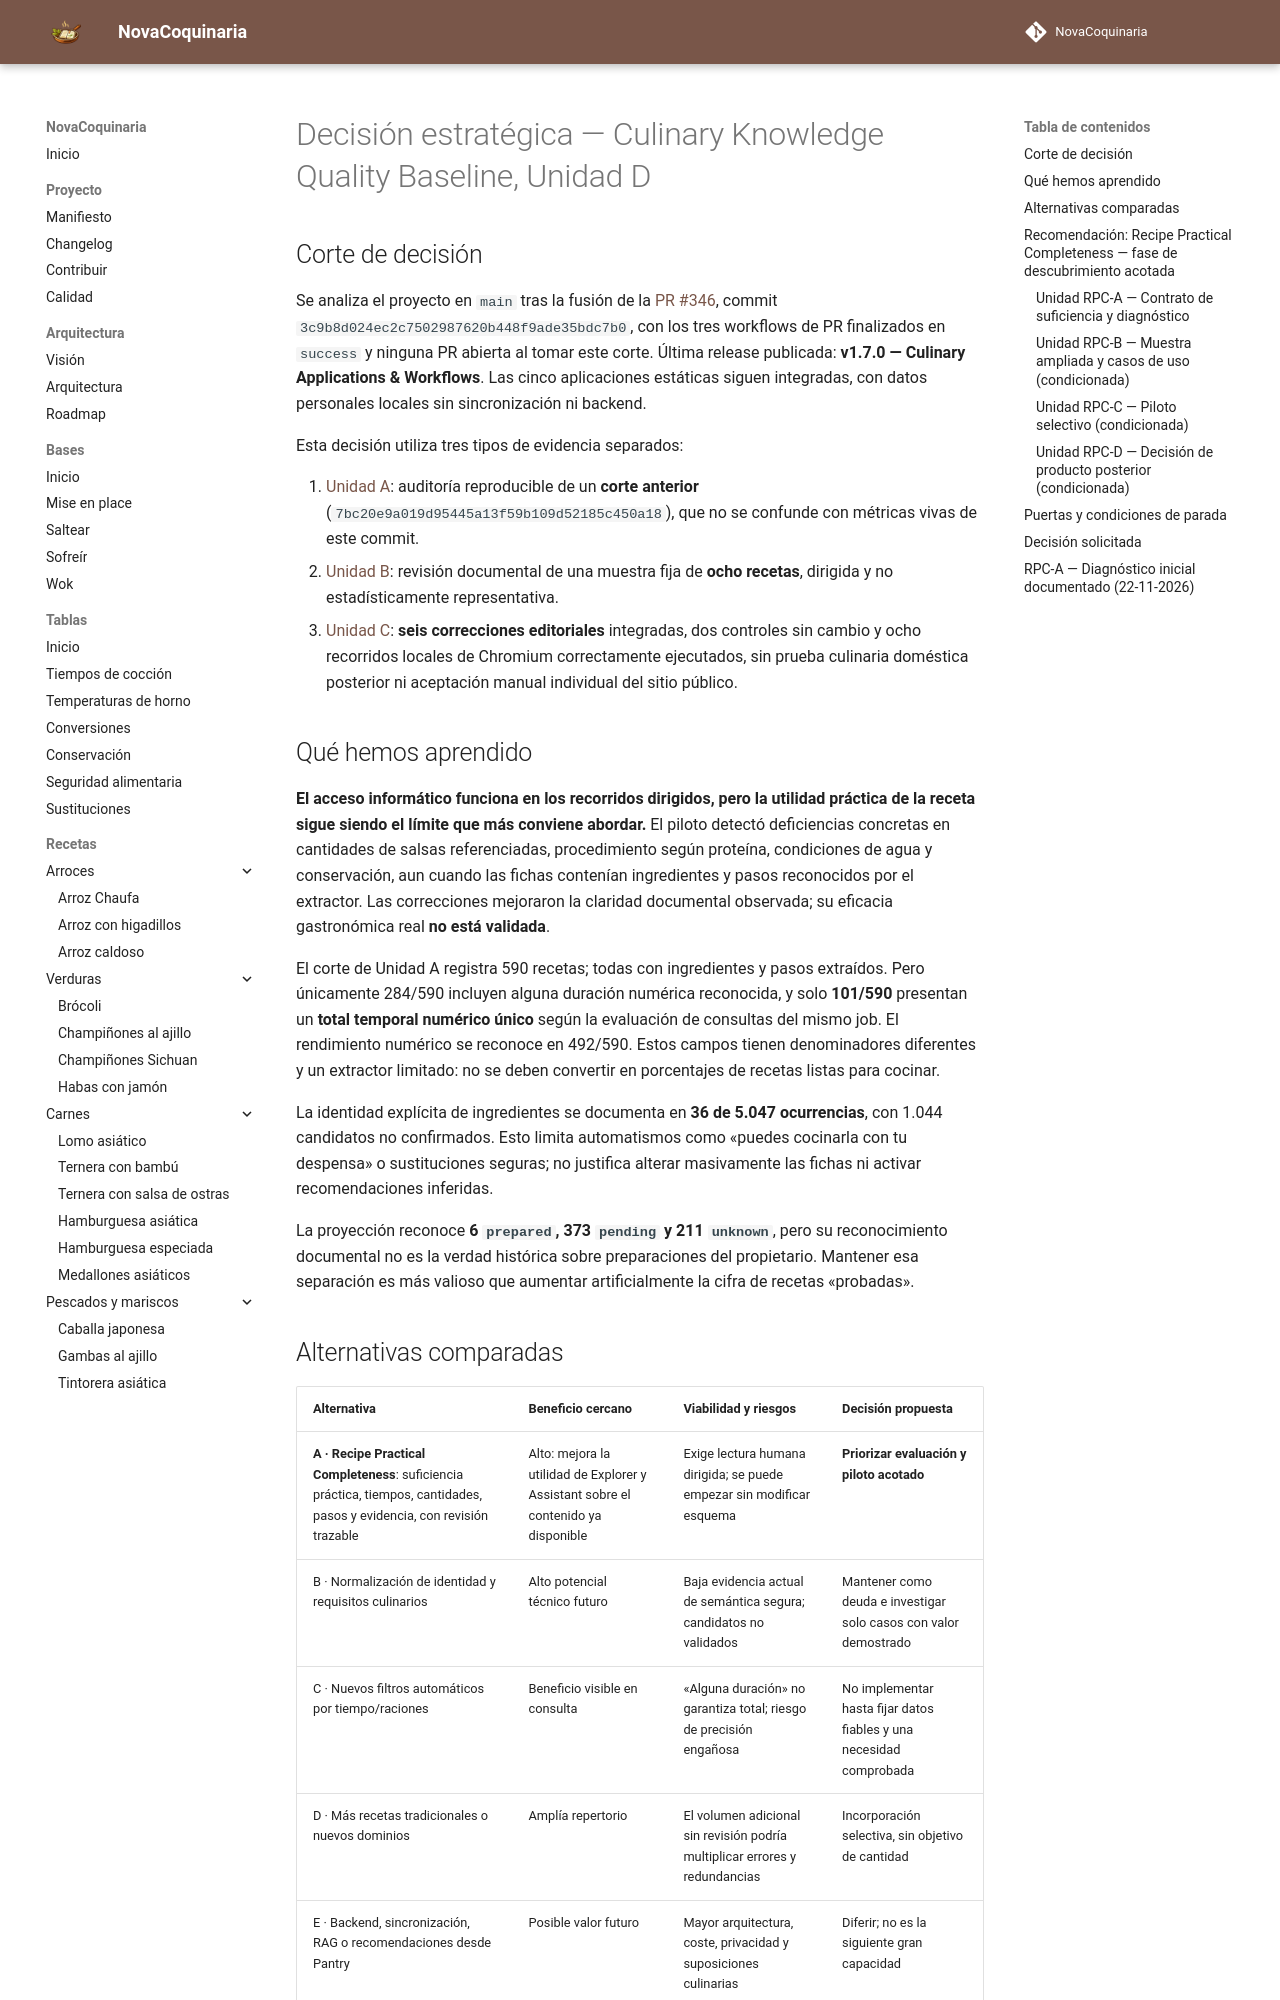

repository: fran-eliot/NovaCoquinaria · page: docs/management/DECISION_ESTRATEGICA_POST_CALIDAD_CULINARIA.html · generator: mkdocs

---
id: DOC-DECISION-CAPACIDAD-POST-CALIDAD-2026
titulo: Decisión estratégica tras el piloto de calidad culinaria — Unidad D
tipo: gestion
version: 0.1.0
estado: propuesta-de-decision
ultima_revision: 2026-11-22
---

# Decisión estratégica — Culinary Knowledge Quality Baseline, Unidad D

## Corte de decisión

Se analiza el proyecto en `main` tras la fusión de la [PR #346](https://github.com/fran-eliot/NovaCoquinaria/pull/346), commit `3c9b8d024ec2c7502987620b448f9ade35bdc7b0`, con los tres workflows de PR finalizados en `success` y ninguna PR abierta al tomar este corte. Última release publicada: **v1.7.0 — Culinary Applications & Workflows**. Las cinco aplicaciones estáticas siguen integradas, con datos personales locales sin sincronización ni backend.

Esta decisión utiliza tres tipos de evidencia separados:

1. [Unidad A](./LINEA_BASE_CALIDAD_CULINARIA.md): auditoría reproducible de un **corte anterior** (`7bc20e9a019d95445a13f59b109d52185c450a18`), que no se confunde con métricas vivas de este commit.
2. [Unidad B](./EVALUACION_MUESTRA_CALIDAD_CULINARIA.md): revisión documental de una muestra fija de **ocho recetas**, dirigida y no estadísticamente representativa.
3. [Unidad C](./CIERRE_PILOTO_CALIDAD_CULINARIA.md): **seis correcciones editoriales** integradas, dos controles sin cambio y ocho recorridos locales de Chromium correctamente ejecutados, sin prueba culinaria doméstica posterior ni aceptación manual individual del sitio público.

## Qué hemos aprendido

**El acceso informático funciona en los recorridos dirigidos, pero la utilidad práctica de la receta sigue siendo el límite que más conviene abordar.** El piloto detectó deficiencias concretas en cantidades de salsas referenciadas, procedimiento según proteína, condiciones de agua y conservación, aun cuando las fichas contenían ingredientes y pasos reconocidos por el extractor. Las correcciones mejoraron la claridad documental observada; su eficacia gastronómica real **no está validada**.

El corte de Unidad A registra 590 recetas; todas con ingredientes y pasos extraídos. Pero únicamente 284/590 incluyen alguna duración numérica reconocida, y solo **101/590** presentan un **total temporal numérico único** según la evaluación de consultas del mismo job. El rendimiento numérico se reconoce en 492/590. Estos campos tienen denominadores diferentes y un extractor limitado: no se deben convertir en porcentajes de recetas listas para cocinar.

La identidad explícita de ingredientes se documenta en **36 de 5.047 ocurrencias**, con 1.044 candidatos no confirmados. Esto limita automatismos como «puedes cocinarla con tu despensa» o sustituciones seguras; no justifica alterar masivamente las fichas ni activar recomendaciones inferidas.

La proyección reconoce **6 `prepared`, 373 `pending` y 211 `unknown`**, pero su reconocimiento documental no es la verdad histórica sobre preparaciones del propietario. Mantener esa separación es más valioso que aumentar artificialmente la cifra de recetas «probadas».
